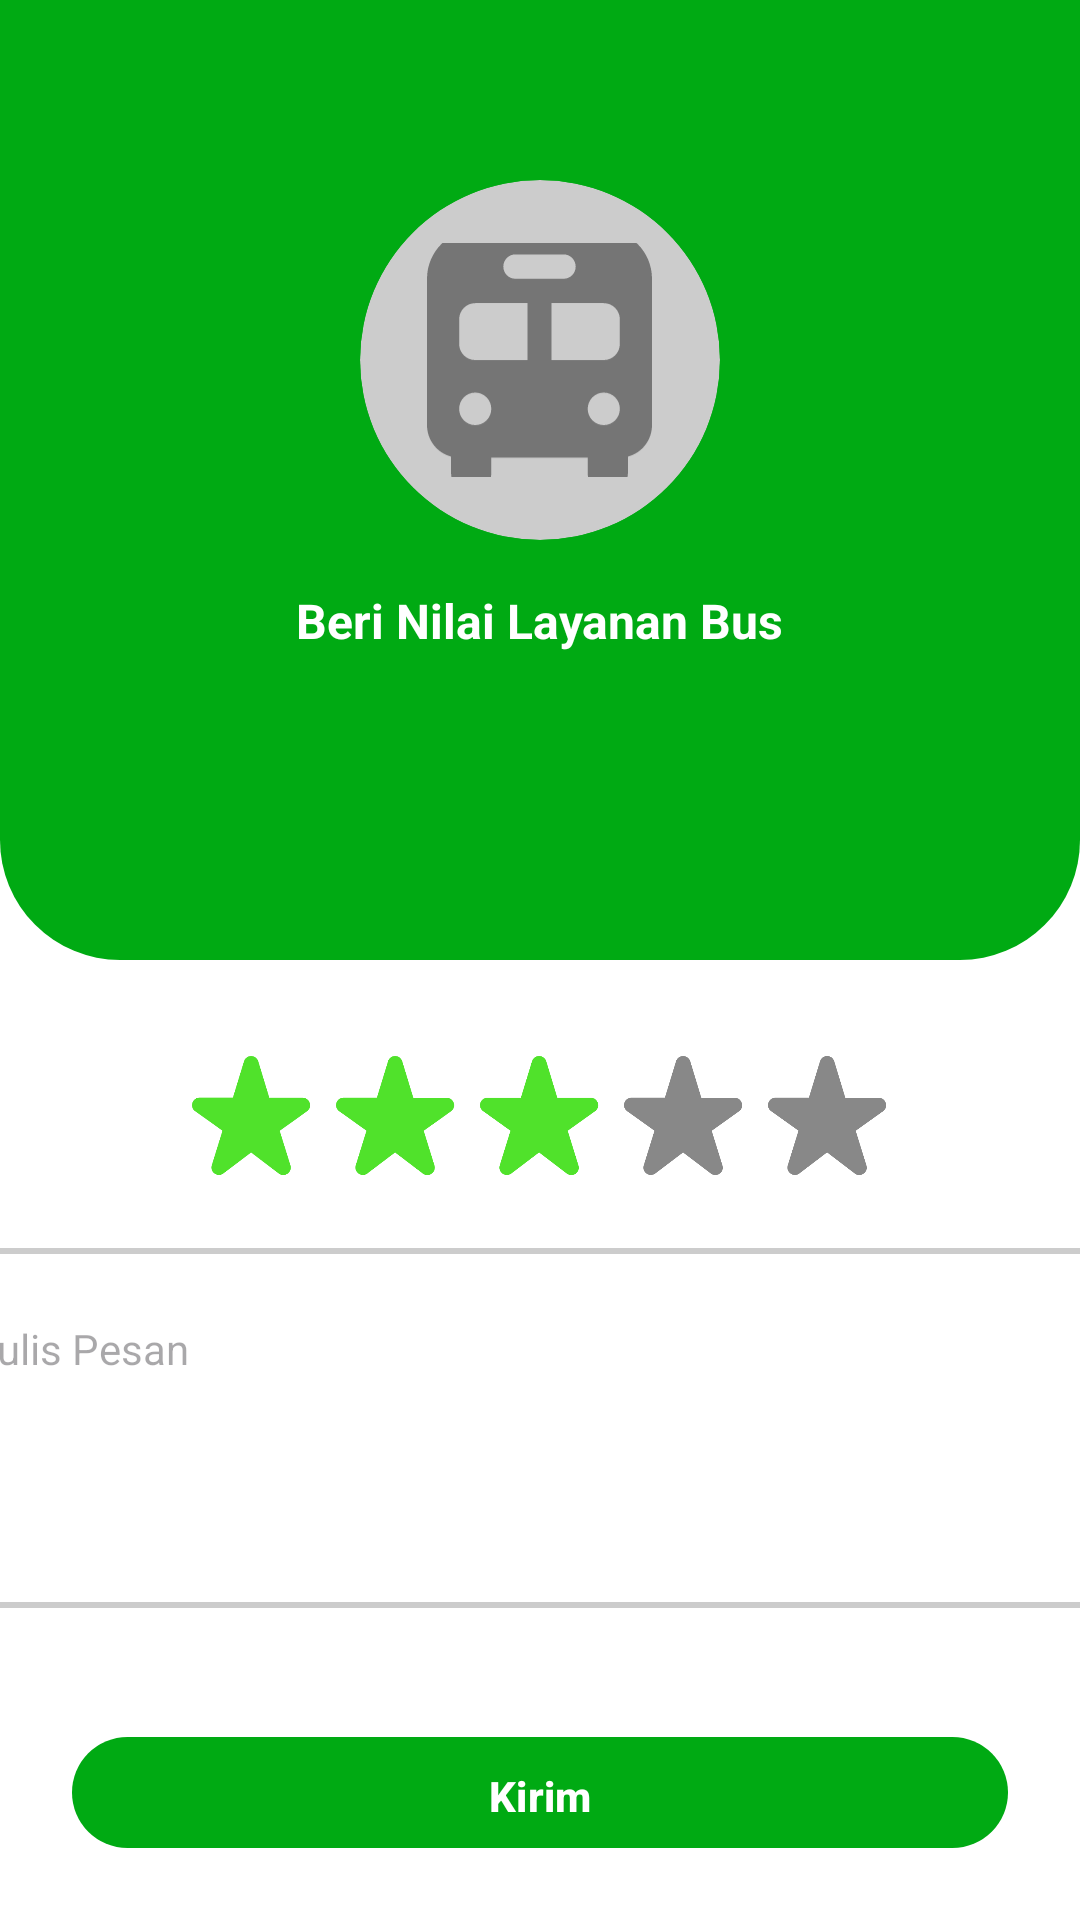

Write the Android layout XML for this screen, with the resource values it uses.
<!-- AndroidManifest.xml: application theme Theme.GoKu -->
<!-- res/layout/activity_review_bus.xml -->
<?xml version="1.0" encoding="utf-8"?>
<androidx.constraintlayout.widget.ConstraintLayout
    xmlns:android="http://schemas.android.com/apk/res/android"
    xmlns:app="http://schemas.android.com/apk/res-auto"
    xmlns:tools="http://schemas.android.com/tools"
    android:layout_width="match_parent"
    android:layout_height="match_parent"
    android:background="@color/white">

    <View
        android:id="@+id/viewHeaderCurve"
        android:layout_width="match_parent"
        android:layout_height="320dp"
        android:background="@drawable/bg_top_curved_green"
        app:layout_constraintTop_toTopOf="parent"
        app:layout_constraintStart_toStartOf="parent"
        app:layout_constraintEnd_toEndOf="parent"/>

    <androidx.cardview.widget.CardView
        android:id="@+id/cvProfileBig"
        android:layout_width="120dp"
        android:layout_height="120dp"
        app:cardCornerRadius="60dp"
        app:cardBackgroundColor="#CCCCCC"
        app:cardElevation="0dp"
        android:layout_marginTop="60dp"
        app:layout_constraintStart_toStartOf="parent"
        app:layout_constraintEnd_toEndOf="parent"
        app:layout_constraintTop_toTopOf="parent">>
        <ImageView
            android:layout_width="75dp"
            android:layout_height="78dp"
            android:layout_gravity="center"
            android:contentDescription="Gambar Bus"
            android:scaleType="centerCrop"
            android:src="@drawable/bus"

            app:tint="#757575"

            />
    </androidx.cardview.widget.CardView>

    <FrameLayout
        android:layout_width="match_parent"
        android:layout_height="match_parent">

    </FrameLayout>

    <TextView
        android:id="@+id/tvDriverNameBig"
        android:layout_width="wrap_content"
        android:layout_height="wrap_content"
        android:text="Beri Nilai Layanan Bus"
        android:textColor="@color/white"
        android:textSize="16sp"
        android:textStyle="bold"
        android:layout_marginTop="16dp"
        app:layout_constraintTop_toBottomOf="@id/cvProfileBig"
        app:layout_constraintStart_toStartOf="parent"
        app:layout_constraintEnd_toEndOf="parent"
        tools:ignore="HardcodedText" />

    <LinearLayout
        android:id="@+id/layoutStars"
        android:layout_width="wrap_content"
        android:layout_height="wrap_content"
        android:orientation="horizontal"
        android:layout_marginTop="32dp"
        app:layout_constraintTop_toBottomOf="@id/viewHeaderCurve"
        app:layout_constraintStart_toStartOf="parent"
        app:layout_constraintEnd_toEndOf="parent">

        <ImageView android:layout_width="40dp" android:layout_height="40dp" android:src="@drawable/bintang" app:tint="@color/goku_accent_green" android:layout_marginEnd="8dp"/>
        <ImageView android:layout_width="40dp" android:layout_height="40dp" android:src="@drawable/bintang" app:tint="@color/goku_accent_green" android:layout_marginEnd="8dp"/>
        <ImageView android:layout_width="40dp" android:layout_height="40dp" android:src="@drawable/bintang" app:tint="@color/goku_accent_green" android:layout_marginEnd="8dp"/>
        <ImageView android:layout_width="40dp" android:layout_height="40dp" android:src="@drawable/bintang" app:tint="#888888" android:layout_marginEnd="8dp"/>
        <ImageView android:layout_width="40dp" android:layout_height="40dp" android:src="@drawable/bintang" app:tint="#888888"/>
    </LinearLayout>

    <EditText
        android:id="@+id/etReview"
        android:layout_width="426dp"
        android:layout_height="120dp"
        android:layout_margin="24dp"
        android:background="@drawable/bg_input_area"
        android:gravity="top|start"
        android:hint="Tulis Pesan"
        android:inputType="textMultiLine"
        android:padding="24dp"
        android:textColor="@color/black"
        android:textSize="14sp"
        app:layout_constraintEnd_toEndOf="parent"
        app:layout_constraintStart_toStartOf="parent"
        app:layout_constraintTop_toBottomOf="@id/layoutStars"
        tools:ignore="Autofill,HardcodedText" />

    <com.google.android.material.button.MaterialButton
        android:id="@+id/btnSubmitReview"
        android:layout_width="match_parent"
        android:layout_height="37dp"
        android:layout_margin="24dp"
        android:background="@drawable/selector_btn_primary"
        app:backgroundTint="@null"
        android:text="Kirim"
        android:textColor="@color/white"
        android:textAllCaps="false"
        android:textStyle="bold"
        android:textSize="14sp"
        app:cornerRadius="19dp"
        app:layout_constraintBottom_toBottomOf="parent"
        app:layout_constraintEnd_toEndOf="parent"
        app:layout_constraintStart_toStartOf="parent"
        tools:ignore="HardcodedText,TouchTargetSizeCheck" />

</androidx.constraintlayout.widget.ConstraintLayout>
<!-- resources referenced by this layout -->
<resources>
  <color name="black">#000000</color>
  <color name="goku_accent_green">#50e22b</color>
  <color name="white">#FFFFFF</color>
  <!-- drawable bg_input_area (drawable) -->
  <?xml version="1.0" encoding="utf-8"?>
  <shape xmlns:android="http://schemas.android.com/apk/res/android">
      <solid android:color="@color/white"/>
      <stroke android:width="2dp" android:color="#CCCCCC"/> <corners android:radius="24dp"/>
  </shape>
  <!-- drawable bg_top_curved_green (drawable) -->
  <?xml version="1.0" encoding="utf-8"?>
  <shape xmlns:android="http://schemas.android.com/apk/res/android"
      android:shape="rectangle">
      <solid android:color="@color/goku_primary"/>
      <corners
          android:bottomLeftRadius="40dp"
          android:bottomRightRadius="40dp"/>
  </shape>
  <!-- drawable bintang (drawable) -->
  <vector xmlns:android="http://schemas.android.com/apk/res/android"
      android:width="38dp"
      android:height="38dp"
      android:viewportWidth="38"
      android:viewportHeight="38">
    <path
        android:pathData="M24.485,13.187L20.994,1.692C20.305,-0.564 17.123,-0.564 16.458,1.692L12.943,13.187H2.374C0.07,13.187 -0.88,16.156 0.997,17.486L9.642,23.661L6.245,34.61C5.557,36.818 8.122,38.6 9.95,37.198L18.714,30.548L27.478,37.222C29.306,38.623 31.872,36.842 31.183,34.633L27.787,23.685L36.431,17.51C38.308,16.156 37.358,13.211 35.054,13.211H24.485V13.187Z"
        android:fillColor="#50E22B"/>
  </vector>
  <!-- drawable bus (drawable) -->
  <vector xmlns:android="http://schemas.android.com/apk/res/android"
      android:width="32dp"
      android:height="37dp"
      android:viewportWidth="32"
      android:viewportHeight="37">
    <path
        android:pathData="M6.857,0C3.071,0 0,3.107 0,6.938V27.75C0,29.903 1.457,31.717 3.429,32.23V34.688C3.429,35.967 4.45,37 5.714,37H6.857C8.121,37 9.143,35.967 9.143,34.688V32.375H22.857V34.688C22.857,35.967 23.879,37 25.143,37H26.286C27.55,37 28.571,35.967 28.571,34.688V32.23C30.543,31.717 32,29.903 32,27.75V6.938C32,3.107 28.929,0 25.143,0H6.857ZM4.571,12.719C4.571,11.44 5.593,10.406 6.857,10.406H14.286V18.5H6.857C5.593,18.5 4.571,17.467 4.571,16.188V12.719ZM17.714,18.5V10.406H25.143C26.407,10.406 27.429,11.44 27.429,12.719V16.188C27.429,17.467 26.407,18.5 25.143,18.5H17.714ZM6.857,23.125C7.463,23.125 8.045,23.369 8.473,23.802C8.902,24.236 9.143,24.824 9.143,25.438C9.143,26.051 8.902,26.639 8.473,27.073C8.045,27.506 7.463,27.75 6.857,27.75C6.251,27.75 5.67,27.506 5.241,27.073C4.812,26.639 4.571,26.051 4.571,25.438C4.571,24.824 4.812,24.236 5.241,23.802C5.67,23.369 6.251,23.125 6.857,23.125ZM25.143,23.125C25.749,23.125 26.33,23.369 26.759,23.802C27.188,24.236 27.429,24.824 27.429,25.438C27.429,26.051 27.188,26.639 26.759,27.073C26.33,27.506 25.749,27.75 25.143,27.75C24.537,27.75 23.955,27.506 23.527,27.073C23.098,26.639 22.857,26.051 22.857,25.438C22.857,24.824 23.098,24.236 23.527,23.802C23.955,23.369 24.537,23.125 25.143,23.125ZM10.857,5.203C10.857,4.242 11.621,3.469 12.571,3.469H19.429C20.379,3.469 21.143,4.242 21.143,5.203C21.143,6.164 20.379,6.938 19.429,6.938H12.571C11.621,6.938 10.857,6.164 10.857,5.203Z"
        android:fillColor="#000000"/>
  </vector>
  <!-- drawable selector_btn_primary (drawable) -->
  <?xml version="1.0" encoding="utf-8"?>
  <selector xmlns:android="http://schemas.android.com/apk/res/android">
      <item android:state_pressed="true">
          <shape>
              <solid android:color="@color/goku_primary_dark"/>
              <corners android:radius="25dp"/>
          </shape>
      </item>
  
      <item>
          <shape>
              <solid android:color="@color/goku_primary"/>
              <corners android:radius="25dp"/>
          </shape>
      </item>
  </selector>
  <style name="Theme.GoKu" parent="Base.Theme.GoKu" />
  <color name="goku_primary">#00AA13</color>
  <color name="goku_primary_dark">#006a0c</color>
  <style name="Base.Theme.GoKu" parent="Theme.Material3.DayNight.NoActionBar">
          
          
      </style>
</resources>
